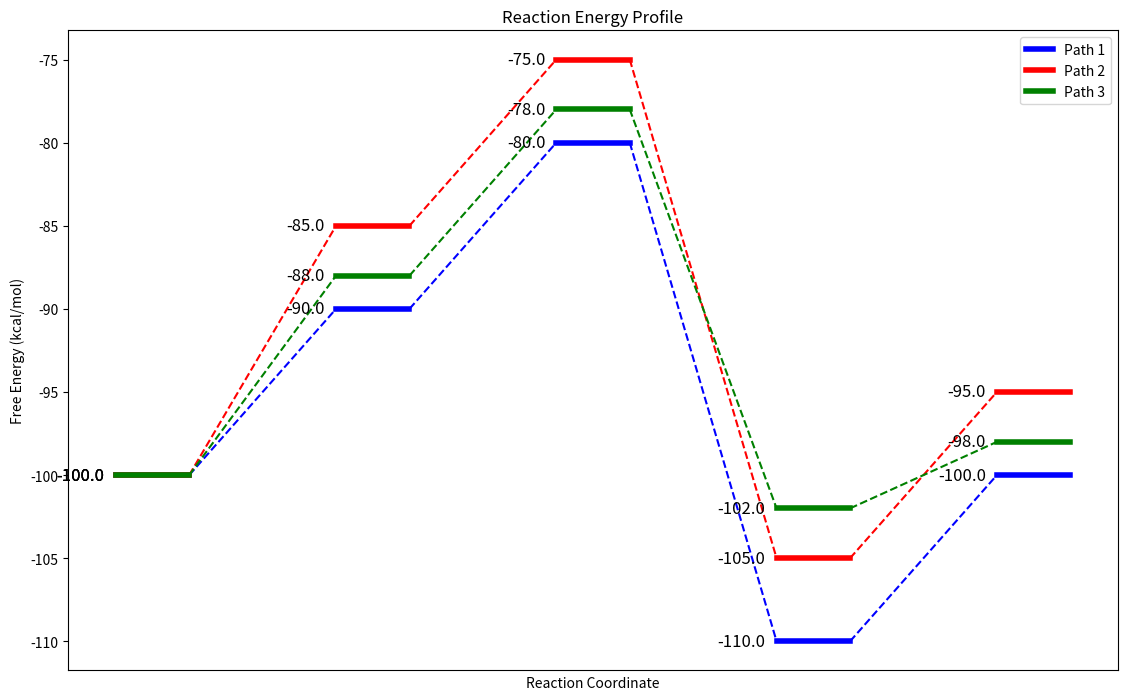

Reproduce this figure in Python.
import matplotlib.pyplot as plt

# 假设你有6条路径的能量数据
path1 = [-100.0, -90.0, -80.0, -110.0, -100.0]
path2 = [-100.0, -85.0, -75.0, -105.0, -95.0]
path3 = [-100.0, -88.0, -78.0, -102.0, -98.0]
#path4 = [-100.0, -92.0, -82.0, -108.0, -97.0]
#path5 = [-100.0, -89.0, -79.0, -106.0, -96.0]
#path6 = [-100.0, -91.0, -81.0, -107.0, -99.0]

# 将所有路径数据存入一个列表
paths = [path1, path2, path3] #, path4, path5, path6]

# 定义路径的标签
labels = ["Path 1", "Path 2", "Path 3"] #, "Path 4", "Path 5", "Path 6"]

# 为每条路径设置不同的颜色
colors = ['b', 'r', 'g'] #, 'm', 'c', 'y']  # 蓝色、红色、绿色、洋红、青色、黄色

# 设置横线长度（每个阶段的距离）和线之间的间距
line_length = 1
spacing = line_length * 2

# 设置图表的大小和边距
fig, ax = plt.subplots(figsize=(14, 8))  # 可以修改figsize调整图表大小
plt.subplots_adjust(left=0.1, right=0.85, top=0.9, bottom=0.1)  # 调整边距

for i, path in enumerate(paths):
    for j in range(len(path)):
        # 横线起点和终点的位置，间距设置为线长的两倍
        x_start = j * (line_length + spacing)
        x_end = x_start + line_length

        # 绘制加粗的横线
        plt.plot([x_start, x_end], [path[j], path[j]], color=colors[i], lw=4, label=labels[i] if j == 0 else "")

        # 在横线左边标注能量值
        plt.text(x_start - 0.15, path[j], f'{path[j]:.1f}', fontsize=12, verticalalignment='center', horizontalalignment='right')

        # 如果不是最后一个点，绘制虚线连接
        if j < len(path) - 1:
            # 虚线从当前横线的末端到下一个横线的起始点
            plt.plot([x_end, x_end + spacing], [path[j], path[j+1]], color=colors[i], linestyle='--')

# 添加坐标轴标签
plt.xlabel('Reaction Coordinate')
plt.ylabel('Free Energy (kcal/mol)')

# 移除x轴刻度和数字
plt.xticks([])

# 添加标题
plt.title('Reaction Energy Profile')

# 在右上角显示图例
plt.legend(loc='upper right')

# 关闭背景网格
plt.grid(False)

# 设置图像大小（以英寸为单位）和分辨率（DPI）
#dpi = 3000  # 设置DPI为300


# 保存图像为SVG格式
fig.savefig('reaction_energy_profile.svg', format='svg', bbox_inches='tight',dpi=300)

# 保存图像为TIFF格式
fig.savefig('reaction_energy_profile.tiff', format='tiff', bbox_inches='tight',dpi=300)

# 显示图表
plt.show()
